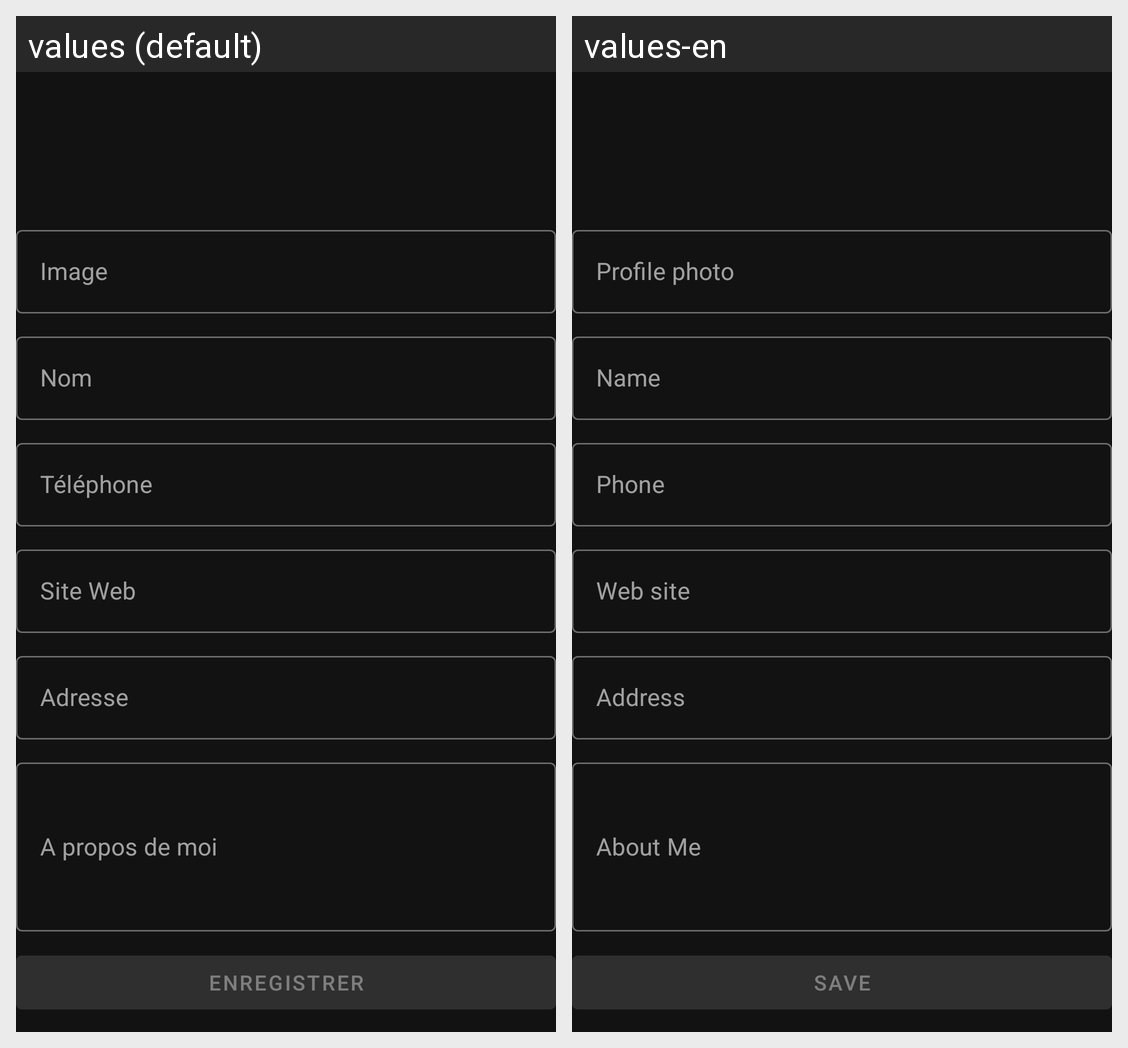

Translations of the strings shown on this Android screen, per locale in the grid:
Android screen res/layout/add_neighbor.xml rendered under 2 locales, left to right: values (default), values-en. Device: Nexus 5 (rendered at 1080×1920; each locale shown at half size, 540×960, under a caption strip naming it); theme Theme.MaterialComponents.NoActionBar.
Strings drawn on this screen, with the default value and each locale's value (text and hints the layout hard-codes, and strings that could not be matched under every locale, appear in the picture but are not listed):

hint_image
  values: Image
  values-en: Profile photo

hint_name
  values: Nom
  values-en: Name

hint_phone
  values: Téléphone
  values-en: Phone

hint_website
  values: Site Web
  values-en: Web site

hint_address
  values: Adresse
  values-en: Address

hint_aboutMe
  values: A propos de moi
  values-en: About Me

save_button
  values: Enregistrer
  values-en: Save
